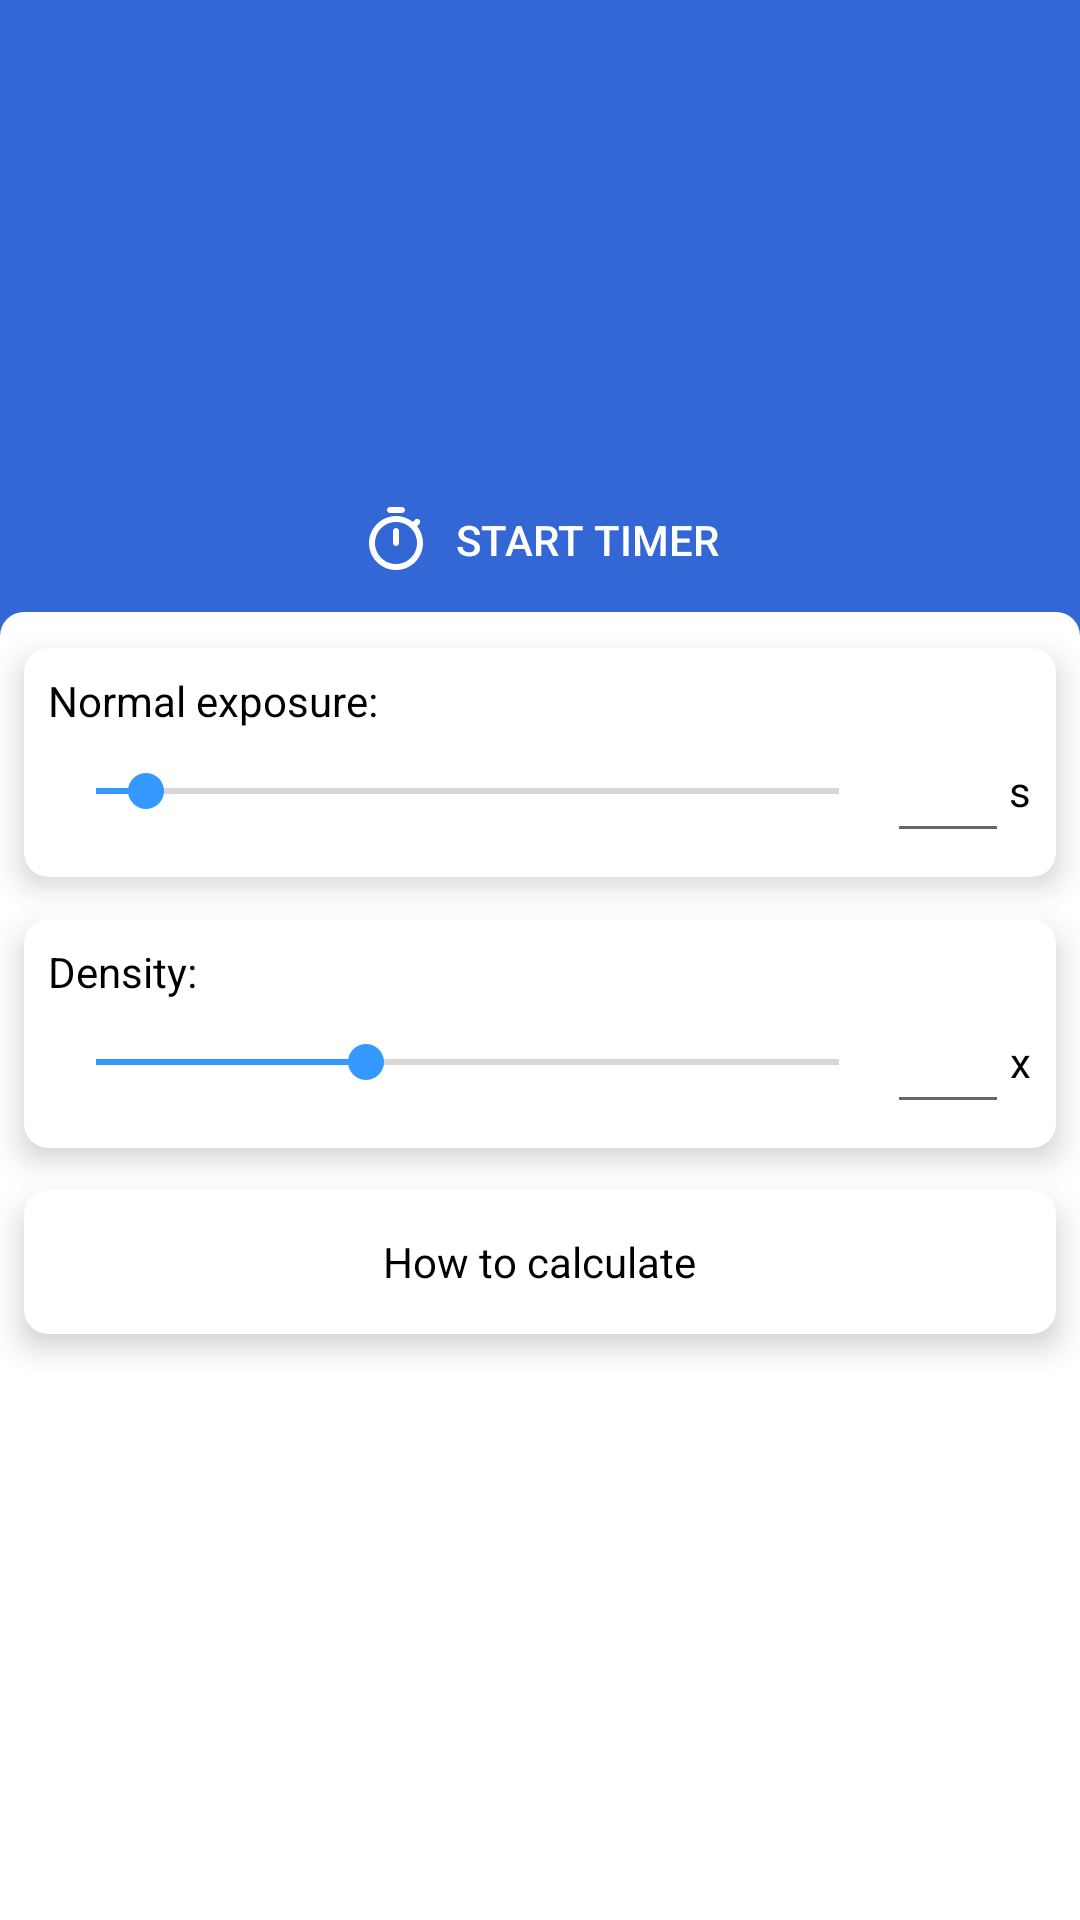

Layout XML and referenced resources for this Android screen:
<!-- AndroidManifest.xml: activity theme AppTheme.BlueActionBar -->
<!-- res/layout/activity_calculate_nd.xml -->
<?xml version="1.0" encoding="utf-8"?>
<ScrollView
    xmlns:android="http://schemas.android.com/apk/res/android"
    xmlns:app="http://schemas.android.com/apk/res-auto"
    xmlns:tools="http://schemas.android.com/tools"
    android:id="@+id/rootView"
    android:layout_width="match_parent"
    android:layout_height="match_parent"
    android:orientation="vertical"
    android:saveEnabled="false"
    android:background="@color/colorPrimary"
    tools:context="com.koenidv.camtools.CalculateNdActivity">

    <LinearLayout
        android:layout_width="match_parent"
        android:layout_height="wrap_content"
        android:orientation="vertical">

        <LinearLayout
            android:id="@+id/resultLayout"
            android:layout_width="match_parent"
            android:layout_height="wrap_content"
            android:background="@color/colorAccentDark"
            android:gravity="center"
            android:orientation="vertical">

            <TextView
                android:id="@+id/resultTextView"
                android:layout_width="match_parent"
                android:layout_height="wrap_content"
                android:layout_weight="1"
                android:paddingStart="8dp"
                android:paddingLeft="8dp"
                android:paddingTop="56dp"
                android:paddingEnd="8dp"
                android:paddingRight="8dp"
                android:paddingBottom="40dp"
                android:text=""
                android:textAlignment="center"
                android:textAppearance="@style/TextAppearance.AppCompat.Display2"
                android:textColor="@android:color/white"/>

            <Button
                android:id="@+id/startTimerButton"
                style="@style/Widget.AppCompat.Button.Borderless"
                android:layout_width="wrap_content"
                android:layout_height="wrap_content"
                android:layout_weight="1"
                android:drawableStart="@drawable/ic_timer"
                android:drawablePadding="8dp"
                android:paddingStart="64dp"
                android:paddingLeft="64dp"
                android:paddingEnd="64dp"
                android:paddingRight="64dp"
                android:text="@string/calculate_timer_start"/>
        </LinearLayout>

        <LinearLayout
            android:id="@+id/inputLayout"
            android:layout_width="match_parent"
            android:layout_height="wrap_content"
            android:background="@drawable/rounded_background_input"
            android:clipChildren="false"
            android:orientation="vertical">

            <androidx.cardview.widget.CardView
                android:layout_width="match_parent"
                android:layout_height="wrap_content"
                android:layout_marginStart="8dp"
                android:layout_marginLeft="8dp"
                android:layout_marginTop="@dimen/cardMarginCombined"
                android:layout_marginEnd="8dp"
                android:layout_marginRight="8dp"
                android:layout_marginBottom="@dimen/cardMarginBottom"
                app:cardCornerRadius="@dimen/cardCornerRadiusSmall"
                app:cardElevation="@dimen/cardElevation">

                <LinearLayout
                    android:layout_width="match_parent"
                    android:layout_height="match_parent"
                    android:gravity="center"
                    android:orientation="vertical"
                    android:padding="8dp">

                    <TextView
                        android:layout_width="match_parent"
                        android:layout_height="wrap_content"
                        android:labelFor="@id/exposuretimeEditText"
                        android:text="@string/nd_time_title"
                        android:textAppearance="@style/TextAppearance.AppCompat.Body1"
                        android:textColor="@color/textColor_normal"/>

                    <LinearLayout
                        android:layout_width="match_parent"
                        android:layout_height="match_parent"
                        android:orientation="horizontal">

                        <SeekBar
                            android:id="@+id/exposuretimeSeekbar"
                            android:layout_width="591dp"
                            android:layout_height="match_parent"
                            android:layout_weight="1"
                            android:hapticFeedbackEnabled="false"
                            android:importantForAccessibility="no"
                            android:max="30"
                            android:progress="2"
                            android:progressTint="@color/colorAccent"
                            android:saveEnabled="false"
                            android:thumbTint="@color/colorAccent"/>

                        <EditText
                            android:id="@+id/exposuretimeEditText"
                            android:layout_width="352dp"
                            android:layout_height="wrap_content"
                            android:layout_weight="1"
                            android:ems="10"
                            android:importantForAutofill="no"
                            android:inputType="none|numberDecimal"
                            android:textAlignment="center"
                            android:textColor="@color/textColor_normal"
                            tools:targetApi="o"/>

                        <TextView
                            android:id="@+id/exposuretimeIndicator"
                            android:layout_width="319dp"
                            android:layout_height="match_parent"
                            android:layout_weight="1"
                            android:gravity="center"
                            android:text="@string/time_seconds"
                            android:textColor="@color/textColor_normal"/>

                    </LinearLayout>
                </LinearLayout>
            </androidx.cardview.widget.CardView>

            <androidx.cardview.widget.CardView
                android:layout_width="match_parent"
                android:layout_height="wrap_content"
                android:layout_marginStart="8dp"
                android:layout_marginLeft="8dp"
                android:layout_marginTop="@dimen/cardMarginTop"
                android:layout_marginEnd="8dp"
                android:layout_marginRight="8dp"
                android:layout_marginBottom="@dimen/cardMarginBottom"
                app:cardCornerRadius="@dimen/cardCornerRadiusSmall"
                app:cardElevation="@dimen/cardElevation">

                <LinearLayout
                    android:layout_width="match_parent"
                    android:layout_height="match_parent"
                    android:gravity="center"
                    android:orientation="vertical"
                    android:padding="8dp">

                    <TextView
                        android:layout_width="match_parent"
                        android:layout_height="wrap_content"
                        android:labelFor="@id/densityEditText"
                        android:text="@string/nd_strength_title"
                        android:textAppearance="@style/TextAppearance.AppCompat.Body1"
                        android:textColor="@color/textColor_normal"/>

                    <LinearLayout
                        android:layout_width="match_parent"
                        android:layout_height="match_parent"
                        android:orientation="horizontal">

                        <SeekBar
                            android:id="@+id/densitySeekbar"
                            android:layout_width="591dp"
                            android:layout_height="match_parent"
                            android:layout_weight="1"
                            android:hapticFeedbackEnabled="false"
                            android:importantForAccessibility="no"
                            android:max="11"
                            android:progress="4"
                            android:progressTint="@color/colorAccent"
                            android:saveEnabled="false"
                            android:thumbTint="@color/colorAccent"/>

                        <EditText
                            android:id="@+id/densityEditText"
                            android:layout_width="352dp"
                            android:layout_height="wrap_content"
                            android:layout_weight="1"
                            android:ems="10"
                            android:importantForAutofill="no"
                            android:inputType="none|number|numberDecimal"
                            android:textAlignment="center"
                            android:textColor="@color/textColor_normal"
                            tools:targetApi="o"/>

                        <TextView
                            android:id="@+id/densityIndicator"
                            android:layout_width="319dp"
                            android:layout_height="match_parent"
                            android:layout_weight="1"
                            android:gravity="center"
                            android:text="@string/density_factor"
                            android:textColor="@color/textColor_normal"/>

                    </LinearLayout>
                </LinearLayout>
            </androidx.cardview.widget.CardView>

            <include layout="@layout/include_card_equations"/>

        </LinearLayout>

    </LinearLayout>
</ScrollView>
<!-- res/layout/include_card_equations.xml (included above) -->
<?xml version="1.0" encoding="utf-8"?>
<androidx.cardview.widget.CardView
    xmlns:android="http://schemas.android.com/apk/res/android"
    xmlns:app="http://schemas.android.com/apk/res-auto"
    xmlns:tools="http://schemas.android.com/tools"
    android:layout_width="match_parent"
    android:layout_height="48dp"
    android:layout_marginBottom="@dimen/cardMarginCombined"
    android:layout_marginEnd="8dp"
    android:layout_marginLeft="8dp"
    android:layout_marginRight="8dp"
    android:layout_marginStart="8dp"
    android:layout_marginTop="@dimen/cardMarginTop"
    app:cardCornerRadius="@dimen/cardCornerRadiusSmall"
    app:cardElevation="@dimen/cardElevation">

    <LinearLayout
        android:id="@+id/equationsLayout"
        android:layout_width="match_parent"
        android:layout_height="match_parent"
        android:background="?attr/selectableItemBackgroundBorderless"
        android:clickable="true"
        android:focusable="true"
        android:gravity="center"
        android:orientation="vertical">

        <TextView
            android:id="@+id/equationsTextView"
            android:layout_width="wrap_content"
            android:layout_height="wrap_content"
            android:drawableStart="@drawable/ic_help"
            android:drawableTint="@color/textColor_normal"
            android:drawablePadding="8dp"
            android:paddingStart="64dp"
            android:paddingEnd="64dp"
            android:text="@string/calculate_equations"
            android:textAppearance="@style/TextAppearance.AppCompat.Body1"
            android:textColor="@color/textColor_normal"
            tools:targetApi="m"/>
    </LinearLayout>
</androidx.cardview.widget.CardView>
<!-- resources referenced by this layout -->
<resources>
  <color name="colorAccent">#3399ff</color>
  <color name="colorAccentDark">#3367d6</color>
  <color name="colorPrimary">#ffffff</color>
  <color name="textColor_normal">#000000</color>
  <dimen name="cardCornerRadiusSmall">8dp</dimen>
  <dimen name="cardElevation">6dp</dimen>
  <dimen name="cardMarginBottom">8dp</dimen>
  <dimen name="cardMarginCombined">12dp</dimen>
  <dimen name="cardMarginTop">6dp</dimen>
  <!-- drawable ic_timer (drawable) -->
  <vector xmlns:android="http://schemas.android.com/apk/res/android"
      android:width="24dp"
      android:height="24dp"
      android:viewportWidth="24"
      android:viewportHeight="24">
    <path
        android:fillColor="#FFFFFFFF"
        android:pathData="M14,1h-4c-0.55,0 -1,0.45 -1,1s0.45,1 1,1h4c0.55,0 1,-0.45 1,-1s-0.45,-1 -1,-1zM12,14c0.55,0 1,-0.45 1,-1L13,9c0,-0.55 -0.45,-1 -1,-1s-1,0.45 -1,1v4c0,0.55 0.45,1 1,1zM19.03,7.39l0.75,-0.75c0.38,-0.38 0.39,-1.01 0,-1.4l-0.01,-0.01c-0.39,-0.39 -1.01,-0.38 -1.4,0l-0.75,0.75C16.07,4.74 14.12,4 12,4c-4.8,0 -8.88,3.96 -9,8.76C2.87,17.84 6.94,22 12,22c4.98,0 9,-4.03 9,-9 0,-2.12 -0.74,-4.07 -1.97,-5.61zM12,20c-3.87,0 -7,-3.13 -7,-7s3.13,-7 7,-7 7,3.13 7,7 -3.13,7 -7,7z"/>
  </vector>
  <!-- drawable rounded_background_input (drawable) -->
  <?xml version="1.0" encoding="utf-8"?>
  <layer-list xmlns:android="http://schemas.android.com/apk/res/android">
  
      <item>
          <color android:color="@color/colorAccentDark"/>
      </item>
  
      <item>
          <shape
              android:shape="rectangle">
              <solid android:color="@color/colorPrimary"/>
              <corners
                  android:topLeftRadius="8dp"
                  android:topRightRadius="8dp"/>
          </shape>
      </item>
  
  </layer-list>
  <string name="calculate_equations">How to calculate</string>
  <string name="calculate_timer_start">Start timer</string>
  <string name="density_factor" translatable="false">x</string>
  <string name="nd_strength_title">Density:</string>
  <string name="nd_time_title">Normal exposure:</string>
  <string name="time_seconds">s</string>
  <style name="AppTheme.BlueActionBar" parent="Theme.AppCompat.DayNight.DarkActionBar">
          <item name="colorPrimary">@color/colorAccentDark</item>
          <item name="colorPrimaryDark">@color/colorAccentDark</item>
          <item name="android:textColorPrimary">@android:color/white</item>
      </style>
</resources>
